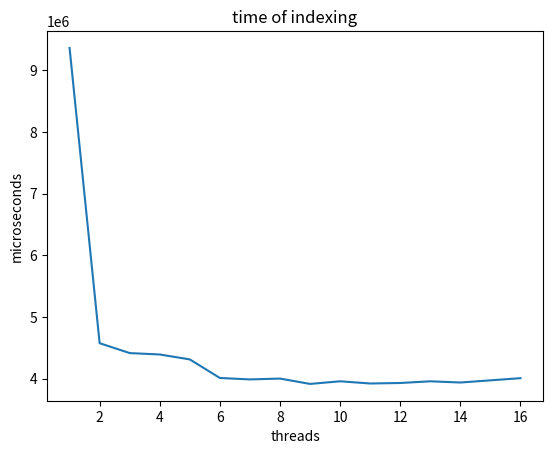

Generate this figure with matplotlib:

import matplotlib.pyplot as plt



lst = [9363418, 4574314, 4413916, 4391082, 4311140, 4010140, 3986641, 4000536, 3913689, 3956453, 3920519, 3928701, 3956258, 3936438, 4006917]
lst_2 = [1, 2, 3, 4, 5, 6, 7, 8, 9, 10, 11, 12, 13, 14, 16]
# time = [6994335, 3426426, 3182674, 3101160, 3012239, 2792805, 2787152, 2687920] mt*int(koef) 10^4
# time = [8996362, 4406421, 4315099, 4099860, 4089213, 3855847, 3844543, 3853094] mt-mt 10^4
# time = [11555001, 5455705, 4932759, 4580903, 3724930, 3576789, 3603817, 3485976] mt transpose 10^4
# time = [2994440, 1854318, 1805834, 1682162, 1681184, 1582614, 1559292, 1556071] mt fill (int) 10^4
plt.plot(lst_2, lst)
plt.xlabel('threads')
plt.ylabel('microseconds')
plt.title('time of indexing')

plt.show()